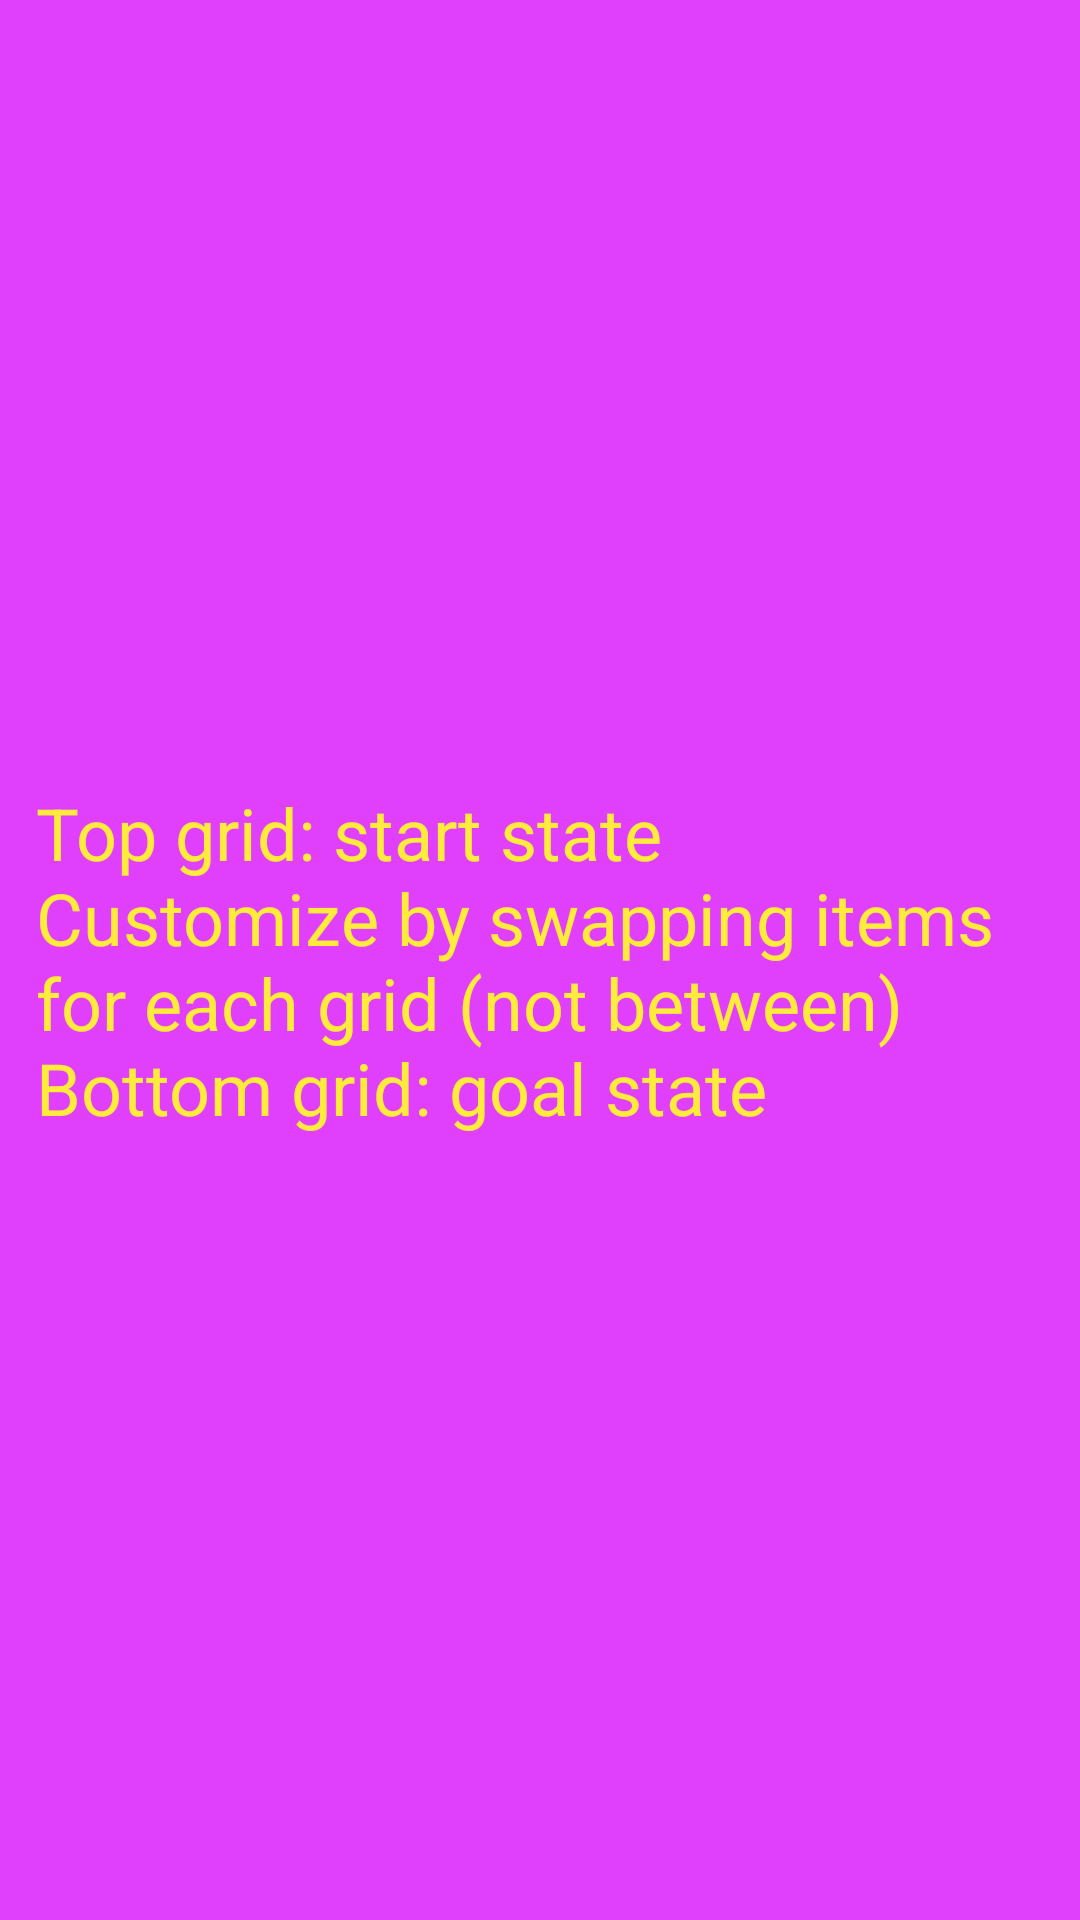

Produce the Android XML layout that renders to this screen, including the resource entries it uses.
<!-- AndroidManifest.xml: application theme AppTheme -->
<!-- res/layout/activity_set_start_goal.xml -->
<?xml version="1.0" encoding="utf-8"?>
<LinearLayout xmlns:android="http://schemas.android.com/apk/res/android"
    xmlns:tools="http://schemas.android.com/tools"
    android:layout_width="match_parent"
    android:layout_height="match_parent"
    android:orientation="vertical"
    android:background="@color/colorPrimaryLight"
    tools:context="com.example.android.imageprocessinggame.SetStartGoalActivity">


    <GridView
        android:id="@+id/swap_grids_start"
        style="@style/StartGoalGridView" />

    <TextView
        android:layout_width="wrap_content"
        android:layout_height="wrap_content"
        android:padding="12dp"
        android:text="@string/swap_hint"
        android:textSize="24sp"
        android:textColor="@color/colorAccent" />

    <GridView
        android:id="@+id/swap_grids_goal"
        style="@style/StartGoalGridView"
        android:layout_marginBottom="0dp"
        android:paddingBottom="0dp"
     />
</LinearLayout>
<!-- resources referenced by this layout -->
<resources>
  <color name="colorAccent">#FFEB3B</color>
  <color name="colorPrimaryLight">#E040FB</color>
  <string name="swap_hint">Top grid: start state\nCustomize by swapping items for each grid (not between) \nBottom grid: goal state</string>
  <style name="StartGoalGridView">
          <item name="android:layout_width">match_parent</item>
          <item name="android:layout_height">match_parent</item>
          <item name="android:layout_weight">0.3</item>
          <item name="android:gravity">fill</item>
          <item name="android:stretchMode">columnWidth</item>
      </style>
  <style name="AppTheme" parent="Theme.AppCompat.Light.DarkActionBar">
          
          <item name="colorPrimary">@color/colorPrimary</item>
          <item name="colorPrimaryDark">@color/colorPrimaryDark</item>
          <item name="colorAccent">@color/colorAccent</item>
      </style>
  <color name="colorPrimary">#9C27B0</color>
  <color name="colorPrimaryDark">#6A1B9A</color>
</resources>
